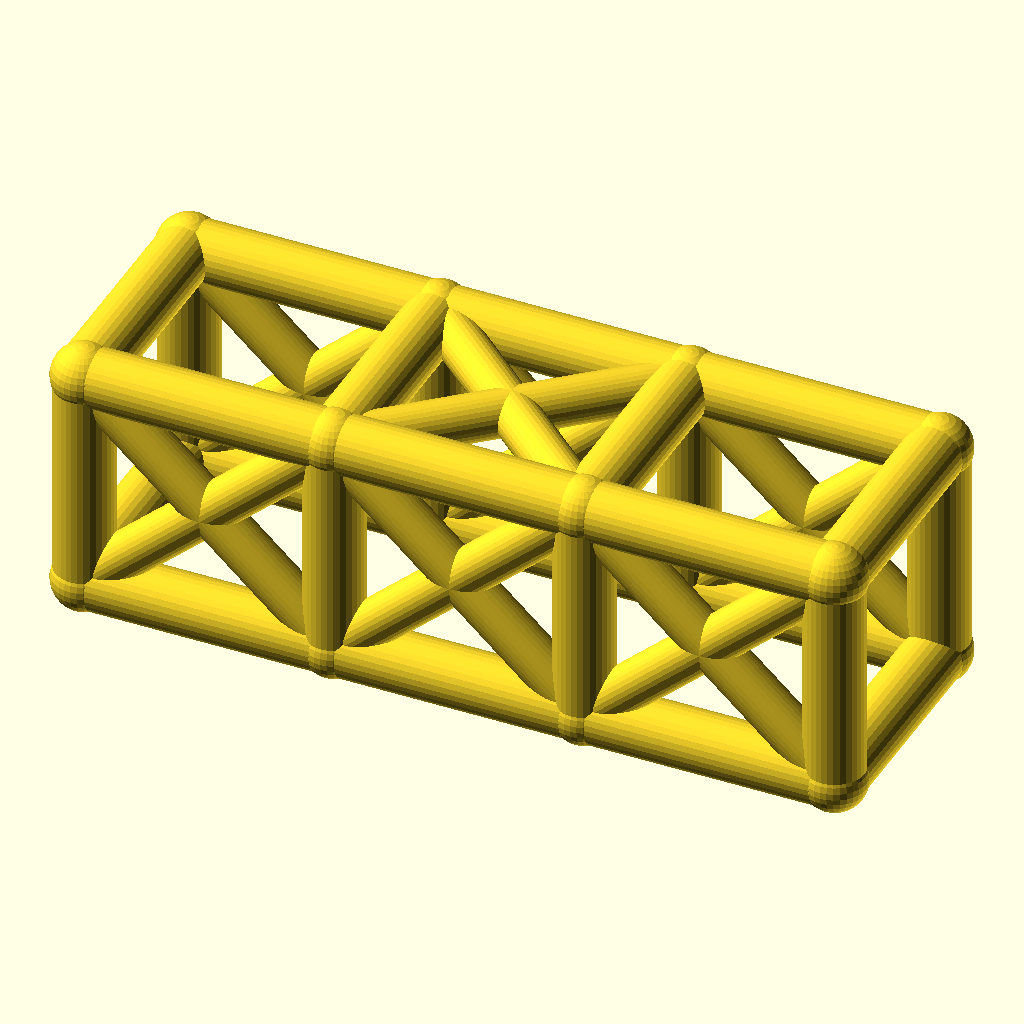
Cell 1 — every parameter at its default value.
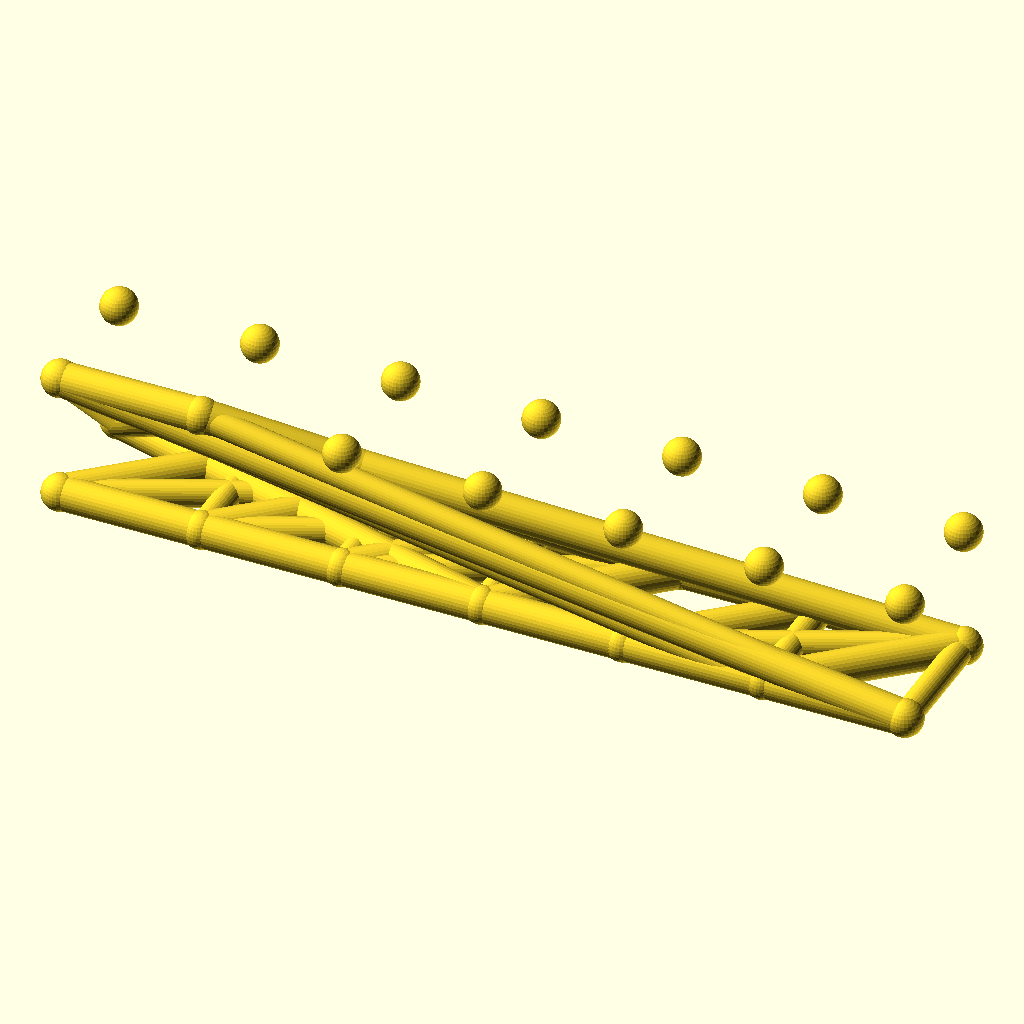
Cell 2: bays = 6 (everything else at default).
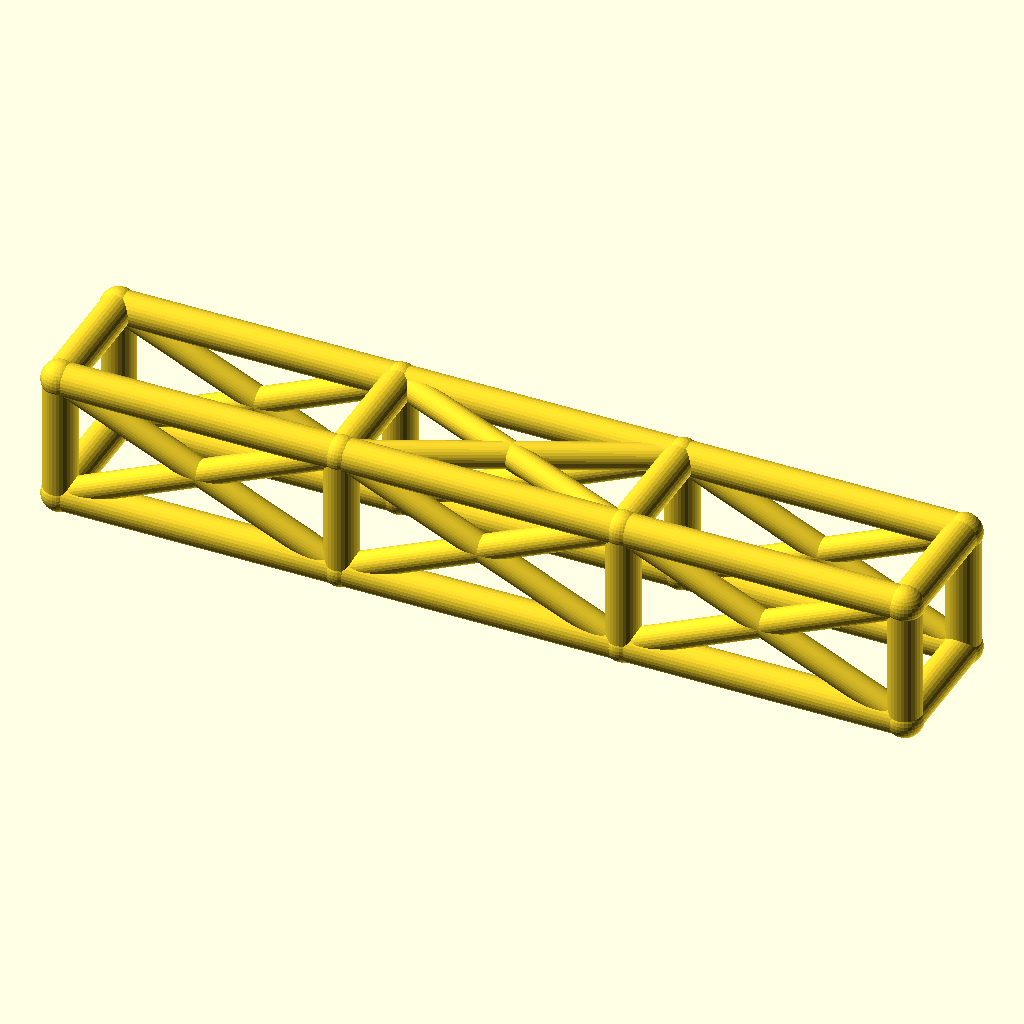
Cell 3: the same model with bay_l = 76.
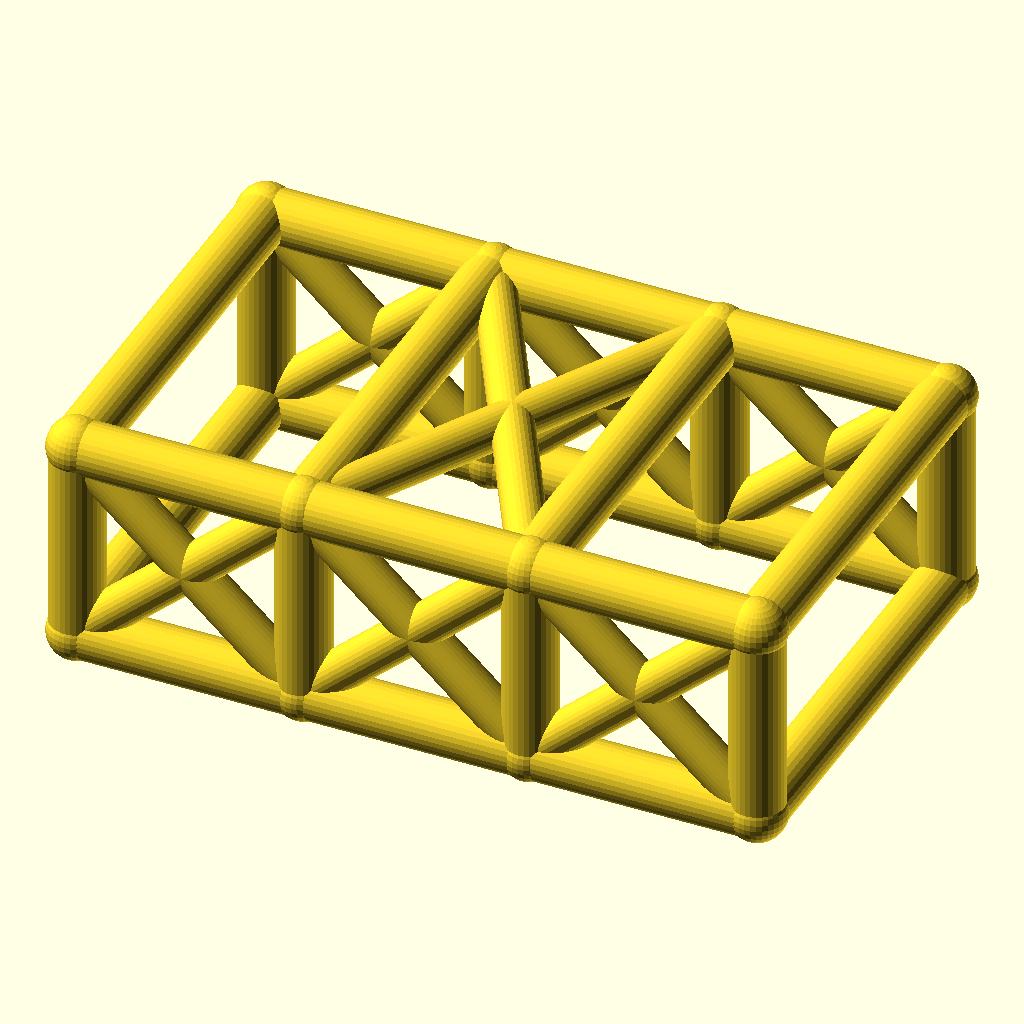
Cell 4 — cage_w set to 68, the other parameters unchanged.
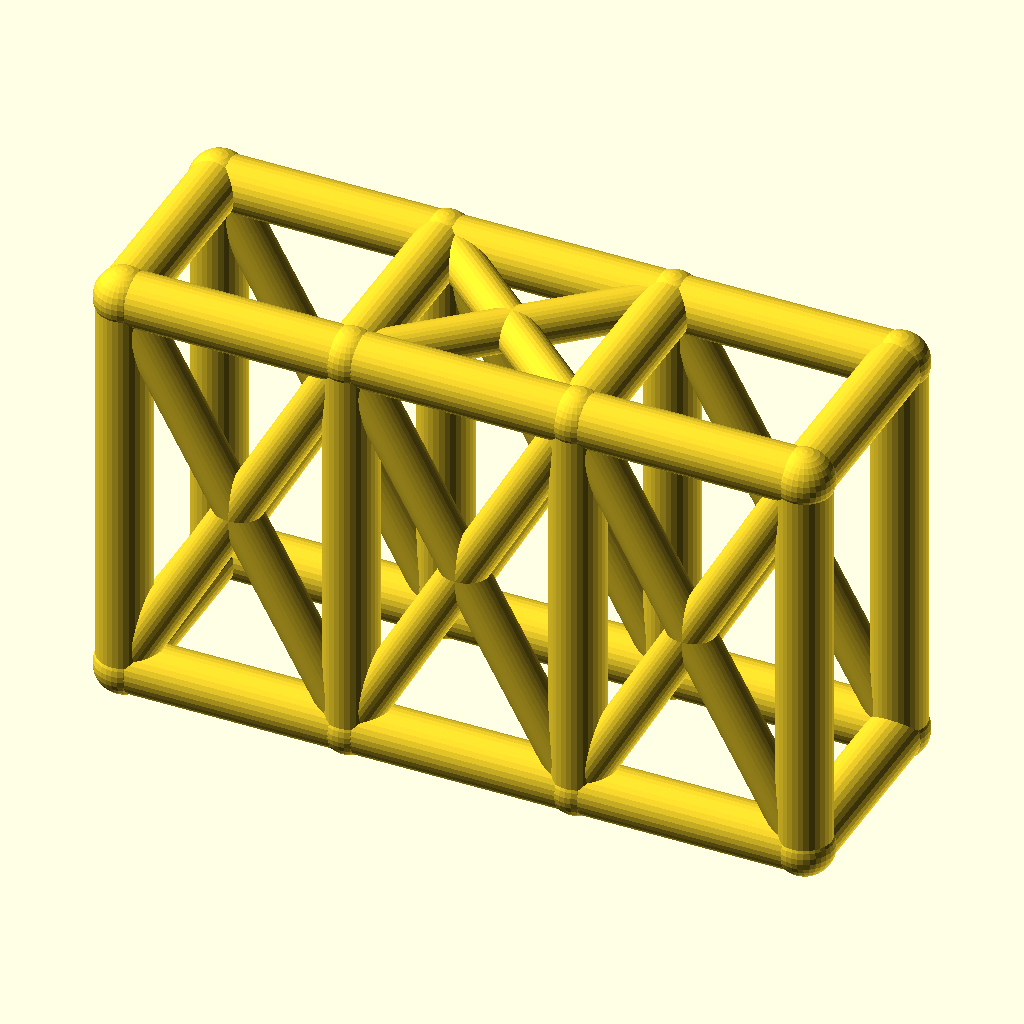
Cell 5: the same model with cage_h = 68.
The same orthographic view direction (rotation 55°, 0°, 25°; colour scheme Cornfield) for every cell, with the view re-fitted per cell, so scale and position can differ between cells.
The OpenSCAD source (optional_data/data/wire2/rollcages/scene_0038.scad):
$fn = 32;

// ----------------------------------------------------------------------
// Roll cage: 3 bays x 2 sections, bays 38 mm, 34 x 34 mm section
// ----------------------------------------------------------------------

// --- parameters (mm) ---
bays = 3;                 // number of bays along X
sections = 2;             // levels of the cage
bay_l = 38;               // bay length, X
cage_w = 34;              // cage width, Y
cage_h = 34;              // cage height, Z
rail_r = 4.5;             // rail and hoop radius
diag_r = 3.5;             // diagonal brace radius
joint_r = 4.9;            // joint ball radius

bbox_x = bays * bay_l + 2 * joint_r;  // overall X, joints included
bbox_y = cage_w + 2 * joint_r;  // overall Y, joints included
bbox_z = cage_h + 2 * joint_r;  // overall Z, joints included
rail_d = 2 * rail_r;  // rail stock diameter
diag_d = 2 * diag_r;  // diagonal stock diameter
joint_d = 2 * joint_r;  // joint ball diameter
cage_l = bays * bay_l;  // overall cage length
nodes = [for (lvl = [0, 1], side = [0, 1], st = [0 : bays]) [st * bay_l, side * cage_w, lvl * cage_h]];

module member(a, b, r) {
  /* round stock from joint a to joint b, ends buried in the joint balls */
  d = b - a;
  length = norm(d);
  translate(a) rotate([0, acos(d[2] / length), atan2(d[1], d[0])])
    cylinder(h = length, r = r);
}

module joint(p, r) {
  /* ball at the joint centre, fatter than every member meeting there */
  translate(p) sphere(r = r);
}

/* members - each call is one graph edge */
member(nodes[0], nodes[1], rail_r);
member(nodes[1], nodes[2], rail_r);
member(nodes[2], nodes[3], rail_r);
member(nodes[4], nodes[5], rail_r);
member(nodes[5], nodes[6], rail_r);
member(nodes[6], nodes[7], rail_r);
member(nodes[8], nodes[9], rail_r);
member(nodes[9], nodes[10], rail_r);
member(nodes[10], nodes[11], rail_r);
member(nodes[12], nodes[13], rail_r);
member(nodes[13], nodes[14], rail_r);
member(nodes[14], nodes[15], rail_r);
member(nodes[0], nodes[8], rail_r);
member(nodes[1], nodes[9], rail_r);
member(nodes[2], nodes[10], rail_r);
member(nodes[3], nodes[11], rail_r);
member(nodes[4], nodes[12], rail_r);
member(nodes[5], nodes[13], rail_r);
member(nodes[6], nodes[14], rail_r);
member(nodes[7], nodes[15], rail_r);
member(nodes[8], nodes[12], rail_r);
member(nodes[9], nodes[13], rail_r);
member(nodes[10], nodes[14], rail_r);
member(nodes[11], nodes[15], rail_r);
member(nodes[0], nodes[4], rail_r);
member(nodes[3], nodes[7], rail_r);
member(nodes[0], nodes[9], diag_r);
member(nodes[8], nodes[1], diag_r);
member(nodes[1], nodes[10], diag_r);
member(nodes[9], nodes[2], diag_r);
member(nodes[2], nodes[11], diag_r);
member(nodes[10], nodes[3], diag_r);
member(nodes[4], nodes[13], diag_r);
member(nodes[12], nodes[5], diag_r);
member(nodes[5], nodes[14], diag_r);
member(nodes[13], nodes[6], diag_r);
member(nodes[6], nodes[15], diag_r);
member(nodes[14], nodes[7], diag_r);
member(nodes[9], nodes[14], diag_r);
member(nodes[13], nodes[10], diag_r);

/* joint balls */
for (p = nodes) joint(p, joint_r);
Parameter table extracted from the source (name, type, default, range or options):
bays: number, default 3
sections: number, default 2
bay_l: number, default 38
cage_w: number, default 34
cage_h: number, default 34
rail_r: number, default 4.5
diag_r: number, default 3.5
joint_r: number, default 4.9
